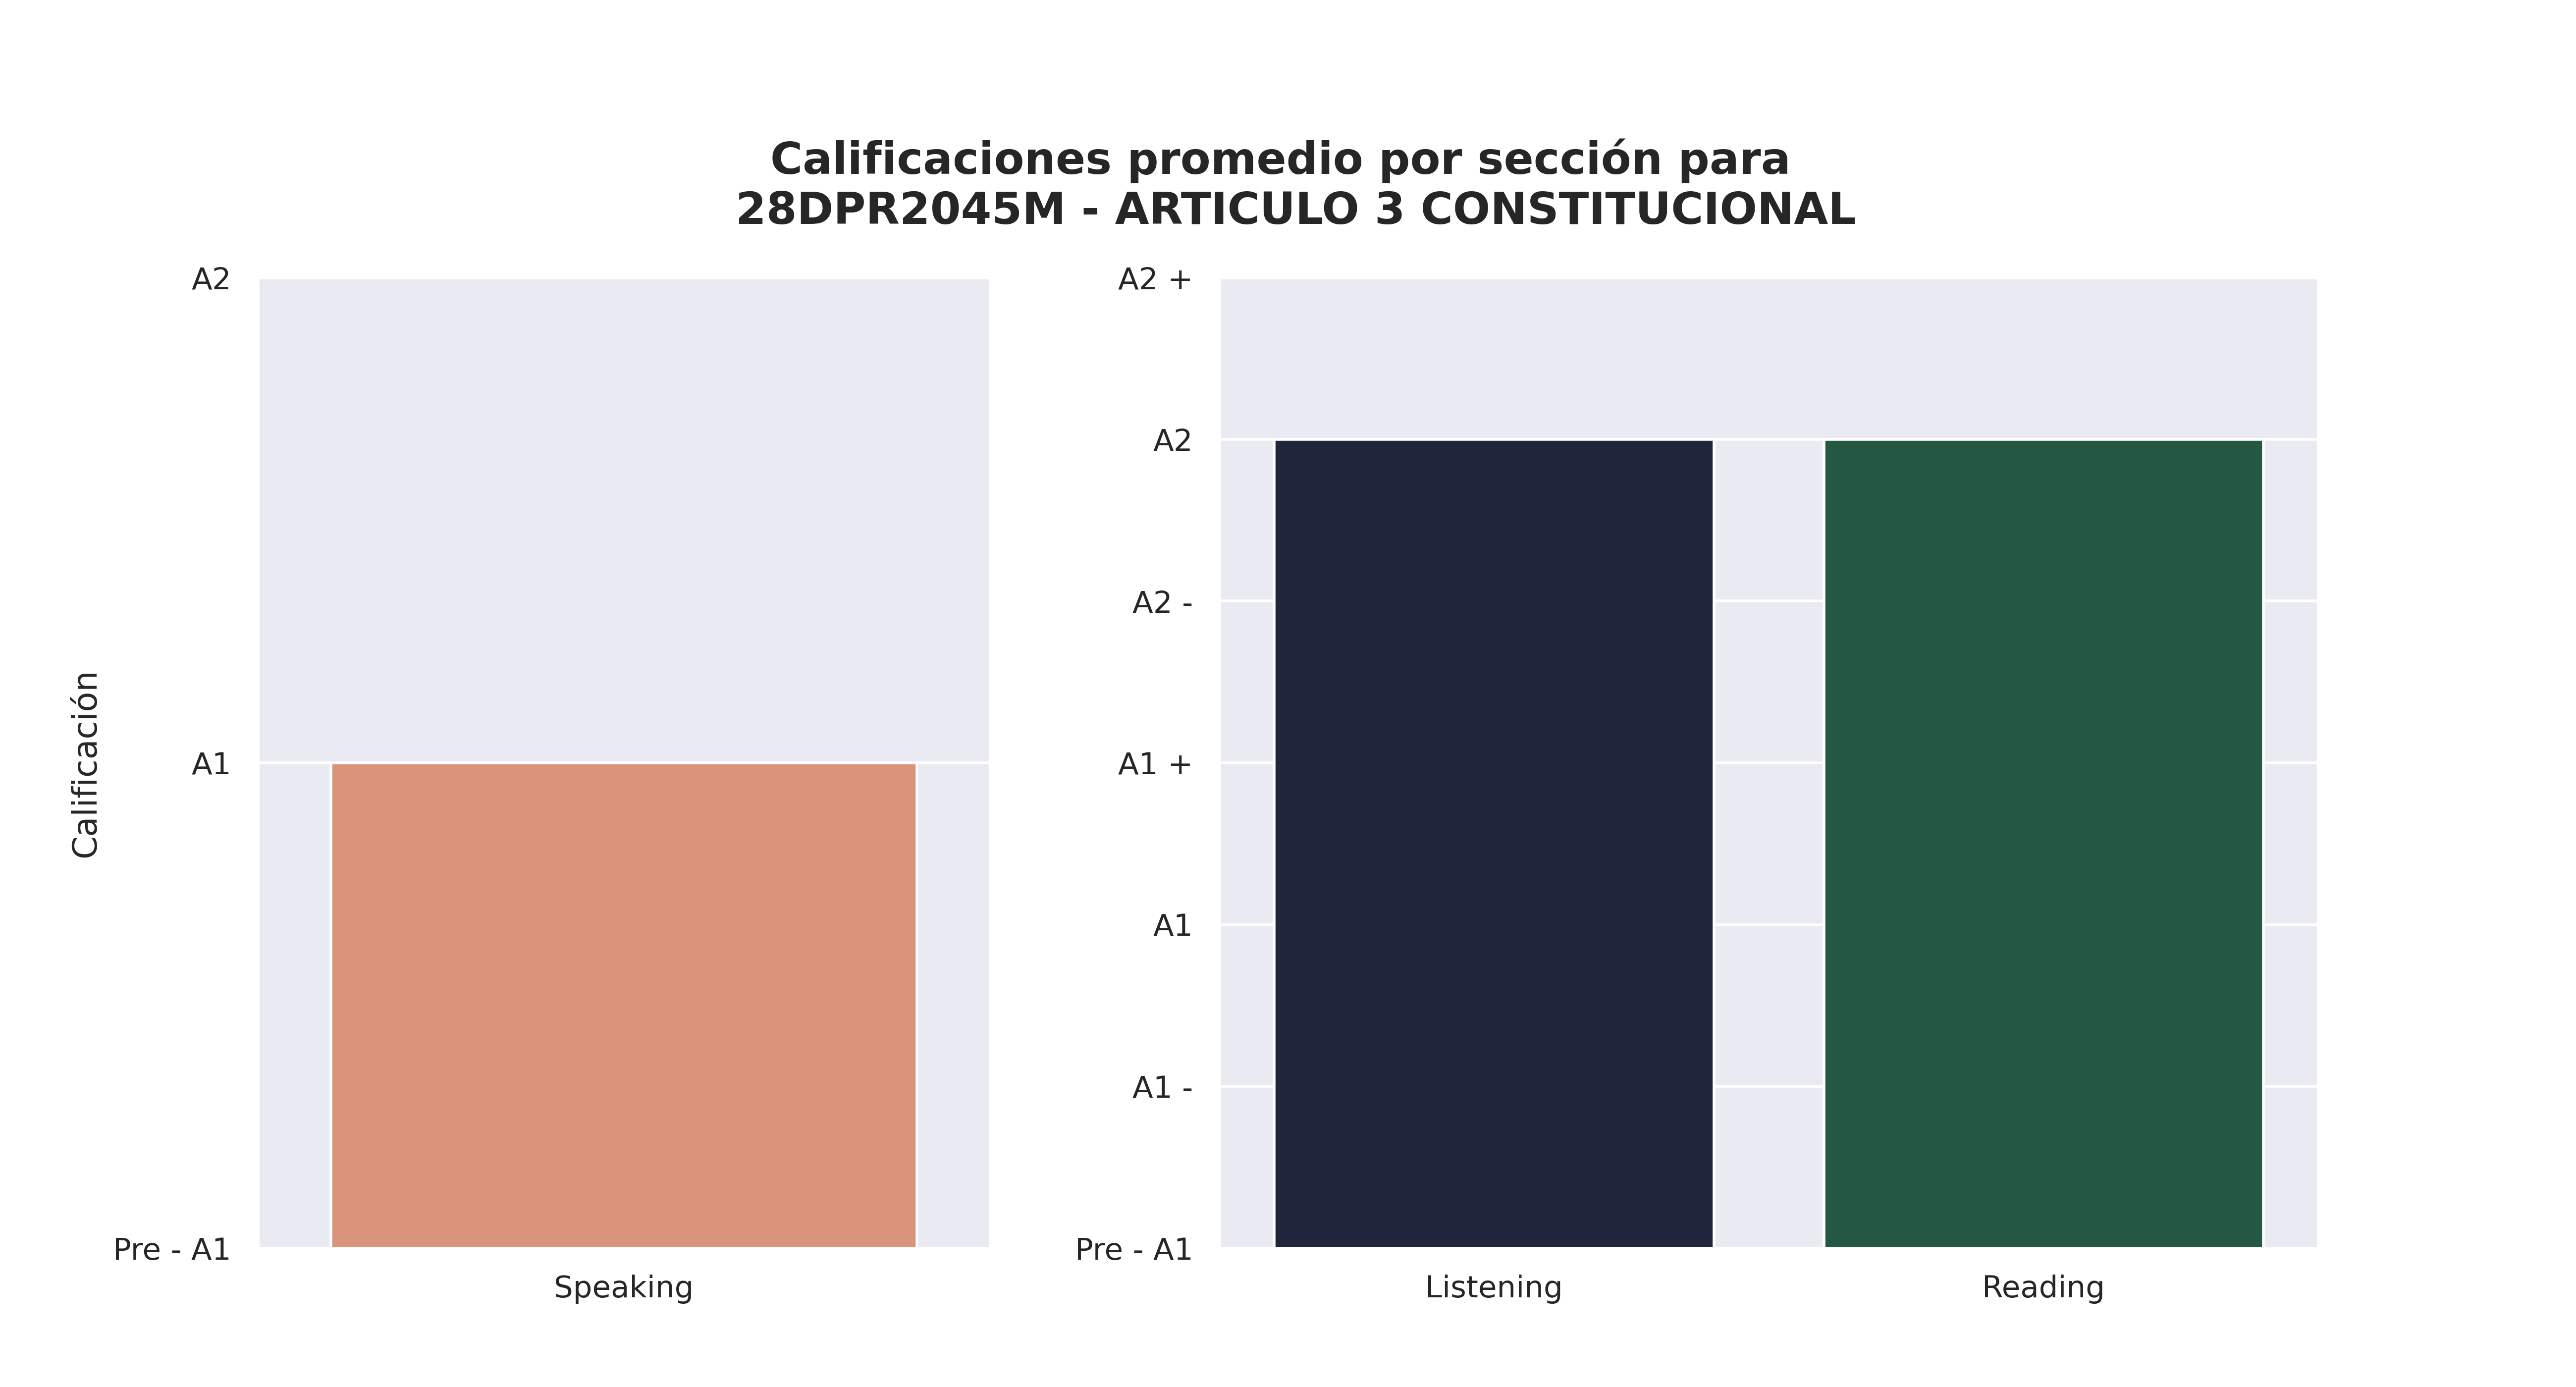

Values plotted in this chart, from the file beside it:
Sección, Promedio de aciertos correctos, Calificación promedio, Número de estudiantes con esa calificaci…, Promedio de aciertos asignada por reviso…
Speaking, 3, A1, 1, -
Listening, 20, A2, 30, 20
Reading, 34, A2, 15, 34
